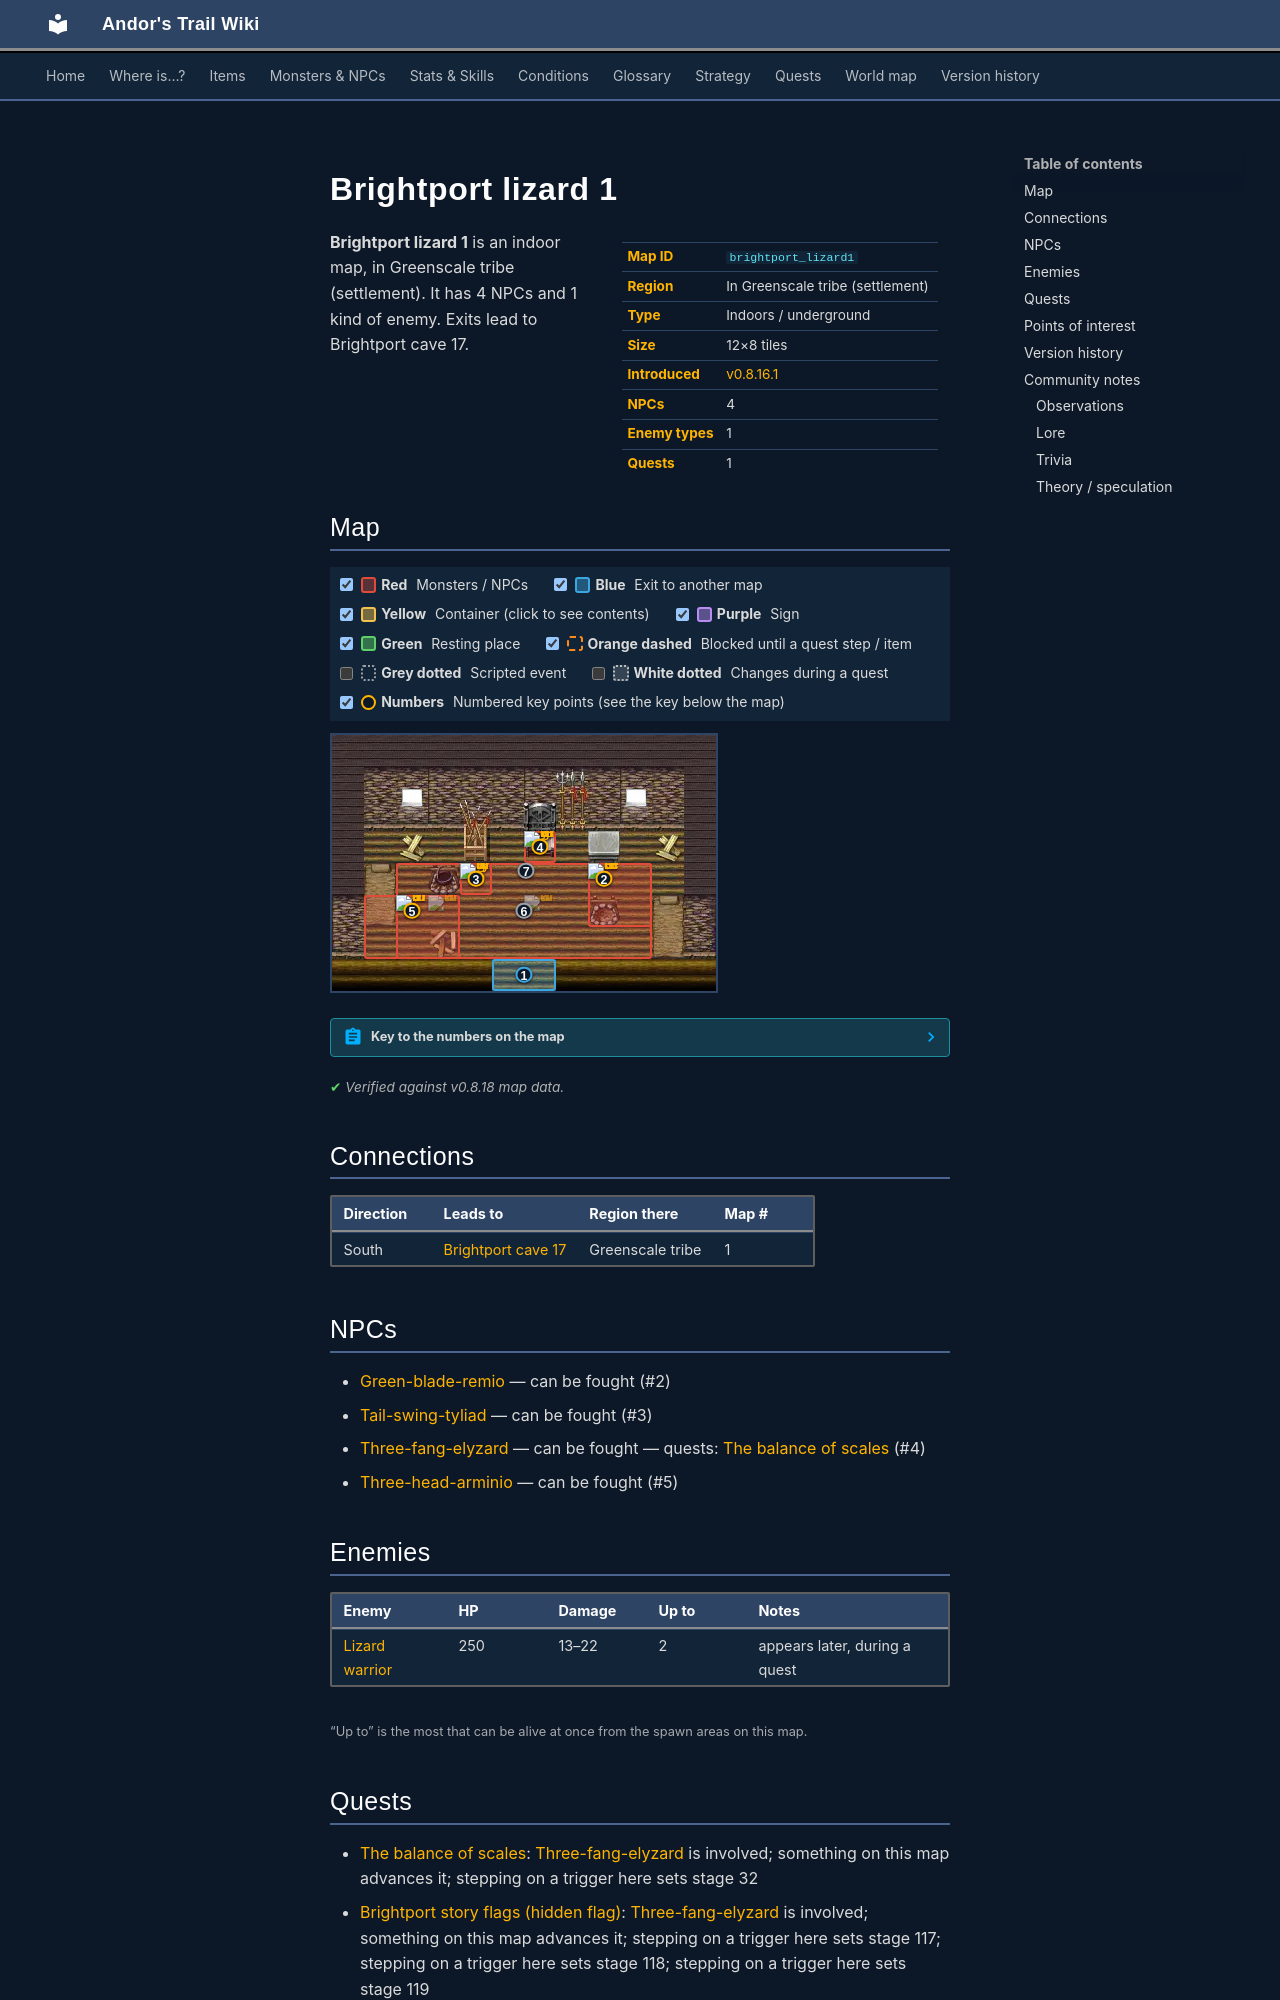

repository: asdfghjkl628/Andor-s-Trail-Wikiiii · page: maps/brightport_lizard1/index.html · generator: mkdocs

---
description: "Brightport lizard 1 is an indoor location in Andor's Trail, in Greenscale tribe (settlement). NPCs: Green-blade-remio, Tail-swing-tyliad, Three-fang-elyzard, Three-head-arminio. Enemies: Lizard warrior. Exits to Brightport cave 17."
---

# Brightport lizard 1

<div class="infobox" markdown>

| | |
|---|---|
| **Map ID** | `brightport_lizard1` |
| **Region** | In Greenscale tribe (settlement) |
| **Type** | Indoors / underground |
| **Size** | 12×8 tiles |
| **Introduced** | [v0.8.16.1](../versions/0.8.16.1.md) |
| **NPCs** | 4 |
| **Enemy types** | 1 |
| **Quests** | 1 |

</div>

**Brightport lizard 1** is an indoor map, in Greenscale tribe (settlement). It has 4 NPCs and 1 kind of enemy. Exits lead to Brightport cave 17.

## Map

<div class="map-legend" markdown="0"><label class="lg"><input type="checkbox" data-t="spawn" checked><span class="sw sw-spawn"></span><b>Red</b>&nbsp;Monsters / NPCs</label><label class="lg"><input type="checkbox" data-t="mapchange" checked><span class="sw sw-mapchange"></span><b>Blue</b>&nbsp;Exit to another map</label><label class="lg"><input type="checkbox" data-t="container" checked><span class="sw sw-container"></span><b>Yellow</b>&nbsp;Container (click to see contents)</label><label class="lg"><input type="checkbox" data-t="sign" checked><span class="sw sw-sign"></span><b>Purple</b>&nbsp;Sign</label><label class="lg"><input type="checkbox" data-t="rest" checked><span class="sw sw-rest"></span><b>Green</b>&nbsp;Resting place</label><label class="lg"><input type="checkbox" data-t="key" checked><span class="sw sw-key"></span><b>Orange dashed</b>&nbsp;Blocked until a quest step / item</label><label class="lg"><input type="checkbox" data-t="script"><span class="sw sw-script"></span><b>Grey dotted</b>&nbsp;Scripted event</label><label class="lg"><input type="checkbox" data-t="replace"><span class="sw sw-replace"></span><b>White dotted</b>&nbsp;Changes during a quest</label><label class="lg"><input type="checkbox" data-t="pin" checked><span class="sw sw-pin"></span><b>Numbers</b>&nbsp;Numbered key points (see the key below the map)</label></div>

<div class="map-wrap hide-script hide-replace" markdown="0"><img src="../../assets/maps/brightport_lizard1.webp" alt="Map of Brightport lizard 1" width="384" height="256" loading="lazy"><a id="place-entrance" class="mo mo-mapchange" href="../brightport_cave17/#place-lizard1" title="Exit to Brightport cave 17" style="left:41.667%;top:87.500%;width:16.667%;height:12.500%"></a><a class="mo mo-script" href="../../quests/brightport_nondisplay/#stage-118" title="Scripted event: advances the quest: hidden story flag “brightport_nondisplay” to stage 118 (“king room”)" style="left:33.333%;top:50.000%;width:33.333%;height:37.500%"></a><a class="mo mo-script" href="../../quests/brightport_lizard/#stage-32" title="Scripted event: advances the quest: The balance of scales to stage 32 (“I tracked down and killed the lizardmen&#x27;s leader, Elyzard.”) (+1 more quest(s))" style="left:8.333%;top:37.500%;width:83.333%;height:50.000%"></a><span class="mo mo-spawn" title="Spawns: Three-fang-elyzard" style="left:50.000%;top:37.500%;width:8.333%;height:12.500%"></span><span class="mo mo-spawn" title="Spawns: Green-blade-remio" style="left:66.667%;top:50.000%;width:16.667%;height:25.000%"></span><span class="mo mo-spawn" title="Spawns: Tail-swing-tyliad" style="left:33.333%;top:50.000%;width:8.333%;height:12.500%"></span><span class="mo mo-spawn" title="Spawns: Three-head-arminio" style="left:8.333%;top:62.500%;width:25.000%;height:25.000%"></span><span class="mo mo-spawn" title="Spawns: Lizard warrior (only appears later, during a quest)" style="left:16.667%;top:50.000%;width:66.667%;height:37.500%"></span><a class="mob" href="../../monsters/brightport_lizardking/" title="Three-fang-elyzard" style="left:50.000%;top:37.500%;width:8.333%;height:12.500%"><img src="../../assets/icons/monsters/monsters_johny_2.png" alt="Three-fang-elyzard"></a><a class="mob" href="../../monsters/brightport_lizard3/" title="Green-blade-remio" style="left:66.667%;top:50.000%;width:8.333%;height:12.500%"><img src="../../assets/icons/monsters/monsters_johny_0.png" alt="Green-blade-remio"></a><a class="mob" href="../../monsters/brightport_lizardadvisor/" title="Tail-swing-tyliad" style="left:33.333%;top:50.000%;width:8.333%;height:12.500%"><img src="../../assets/icons/monsters/monsters_johny_1.png" alt="Tail-swing-tyliad"></a><a class="mob" href="../../monsters/brightport_lizard1/" title="Three-head-arminio" style="left:16.667%;top:62.500%;width:8.333%;height:12.500%"><img src="../../assets/icons/monsters/monsters_johny_0.png" alt="Three-head-arminio"></a><a class="mob mob-later" href="../../monsters/brightport_lizard00/" title="Lizard warrior (appears later in a quest)" style="left:25.000%;top:62.500%;width:8.333%;height:12.500%"><img src="../../assets/icons/monsters/monsters_johny_0.png" alt="Lizard warrior"></a><a class="mob mob-later" href="../../monsters/brightport_lizard00/" title="Lizard warrior (appears later in a quest)" style="left:50.000%;top:62.500%;width:8.333%;height:12.500%"><img src="../../assets/icons/monsters/monsters_johny_0.png" alt="Lizard warrior"></a><a class="pin pin-exit" href="#key-1" style="left:50.000%;top:93.750%" title="Exit (south): to [Brightport cave 17](brightport_cave17.md)">1</a><a id="pin-npc-brightport_lizard3" class="pin pin-npc" href="#key-2" style="left:70.833%;top:56.250%" title="[Green-blade-remio](../../monsters/brightport_lizard3.md): NPC">2</a><a id="pin-npc-brightport_lizardadvisor" class="pin pin-npc" href="#key-3" style="left:37.500%;top:56.250%" title="[Tail-swing-tyliad](../../monsters/brightport_lizardadvisor.md): NPC">3</a><a id="pin-npc-brightport_lizardking" class="pin pin-npc" href="#key-4" style="left:54.167%;top:43.750%" title="[Three-fang-elyzard](../../monsters/brightport_lizardking.md): 1 quest">4</a><a id="pin-npc-brightport_lizard1" class="pin pin-npc" href="#key-5" style="left:20.833%;top:68.750%" title="[Three-head-arminio](../../monsters/brightport_lizard1.md): NPC">5</a><a class="pin pin-script" href="#key-6" style="left:50.000%;top:68.750%" title="Quest trigger: Scripted event: advances the quest: hidden story flag “brightport_nondisplay” to stage 118 (“king room”)">6</a><a class="pin pin-script" href="#key-7" style="left:50.548%;top:53.126%" title="Quest trigger: Scripted event: advances the quest: The balance of scales to stage 32 (“I tracked down and killed the lizardmen&#x27;s leader, Elyzard.”) (+1 more quest(s))">7</a></div>

??? abstract "Key to the numbers on the map"

    | # | What | Details |
    |---|---|---|
    | <span id="key-1"></span>1 | Exit (south) | to [Brightport cave 17](brightport_cave17.md) |
    | <span id="key-2"></span>2 | [Green-blade-remio](../monsters/brightport_lizard3.md) | NPC |
    | <span id="key-3"></span>3 | [Tail-swing-tyliad](../monsters/brightport_lizardadvisor.md) | NPC |
    | <span id="key-4"></span>4 | [Three-fang-elyzard](../monsters/brightport_lizardking.md) | 1 quest |
    | <span id="key-5"></span>5 | [Three-head-arminio](../monsters/brightport_lizard1.md) | NPC |
    | <span id="key-6"></span>6 | Quest trigger | Scripted event: advances the quest: hidden story flag “brightport_nondisplay” to stage 118 (“king room”) |
    | <span id="key-7"></span>7 | Quest trigger | Scripted event: advances the quest: The balance of scales to stage 32 (“I tracked down and killed the lizardmen's leader, Elyzard.”) (+1 more quest(s)) |


<p class="verified">Verified against v0.8.18 map data.</p>

## Connections

| Direction | Leads to | Region there | Map # |
|---|---|---|---|
| South | [Brightport cave 17](brightport_cave17.md) | Greenscale tribe | 1 |

## NPCs

- [Green-blade-remio](../monsters/brightport_lizard3.md) — can be fought (#2)
- [Tail-swing-tyliad](../monsters/brightport_lizardadvisor.md) — can be fought (#3)
- [Three-fang-elyzard](../monsters/brightport_lizardking.md) — can be fought — quests: [The balance of scales](../quests/brightport_lizard.md) (#4)
- [Three-head-arminio](../monsters/brightport_lizard1.md) — can be fought (#5)
